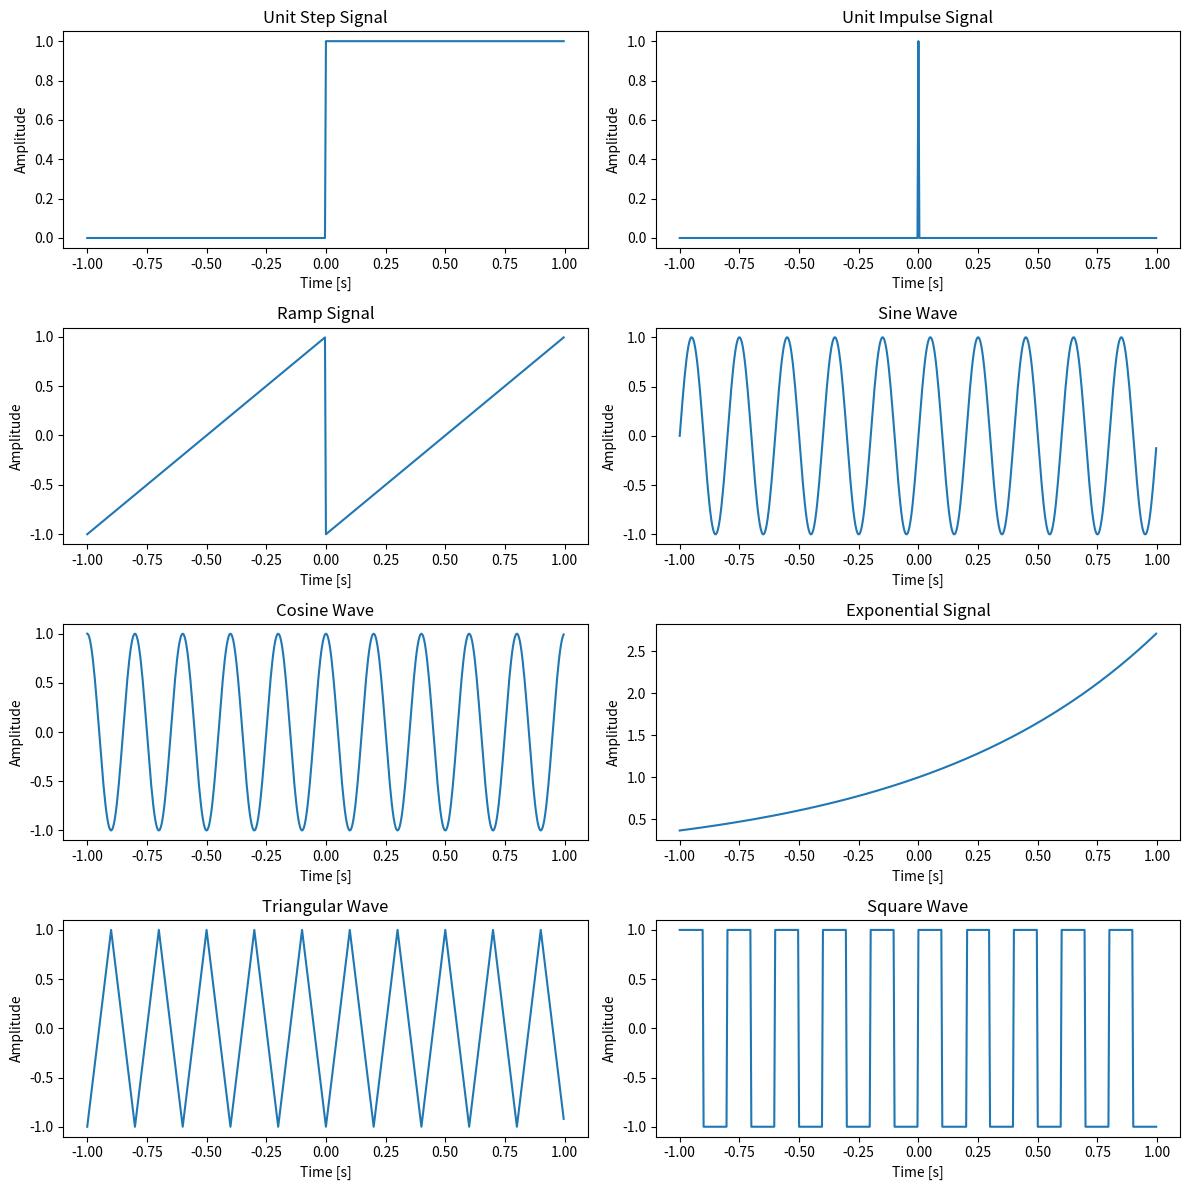

Write the Python code that produced this figure.
import numpy as np
import matplotlib.pyplot as plt
from scipy import signal
# Parameters
fs = 500  # Sampling frequency
t = np.linspace(-1, 1, fs, endpoint=False)  # Time array
# 1. Unit Step Signal
unit_step = np.heaviside(t, 1)
# 2. Unit Impulse Signal (Dirac Delta)
unit_impulse = np.zeros_like(t)
unit_impulse[fs//2] = 1  # Impulse at t=0
# 3. Ramp Signal
ramp_signal = signal.sawtooth(2 * np.pi * t, 1)
# 4. Sine Wave
f_sine = 5  # Frequency of the sine wave
sine_wave = np.sin(2 * np.pi * f_sine * t)
# 5. Cosine Wave
f_cosine = 5  # Frequency of the cosine wave
cosine_wave = np.cos(2 * np.pi * f_cosine * t)
# 6. Exponential Signal
exponential_signal = np.exp(t)
# 7. Triangular Wave
triangular_wave = signal.sawtooth(2 * np.pi * 5 * t, 0.5)
# 8. Square Wave
square_wave = signal.square(2 * np.pi * 5 * t)
# Plot the signals
plt.figure(figsize=(12, 12))
plt.subplot(4, 2, 1)
plt.plot(t, unit_step)
plt.title('Unit Step Signal')
plt.xlabel('Time [s]')
plt.ylabel('Amplitude')
plt.subplot(4, 2, 2)
plt.plot(t, unit_impulse)
plt.title('Unit Impulse Signal')
plt.xlabel('Time [s]')
plt.ylabel('Amplitude')
plt.subplot(4, 2, 3)
plt.plot(t, ramp_signal)
plt.title('Ramp Signal')
plt.xlabel('Time [s]')
plt.ylabel('Amplitude')
plt.subplot(4, 2, 4)
plt.plot(t, sine_wave)
plt.title('Sine Wave')
plt.xlabel('Time [s]')
plt.ylabel('Amplitude')
plt.subplot(4, 2, 5)
plt.plot(t, cosine_wave)
plt.title('Cosine Wave')
plt.xlabel('Time [s]')
plt.ylabel('Amplitude')
plt.subplot(4, 2, 6)
plt.plot(t, exponential_signal)
plt.title('Exponential Signal')
plt.xlabel('Time [s]')
plt.ylabel('Amplitude')
plt.subplot(4, 2, 7)
plt.plot(t, triangular_wave)
plt.title('Triangular Wave')
plt.xlabel('Time [s]')
plt.ylabel('Amplitude')
plt.subplot(4, 2, 8)
plt.plot(t, square_wave)
plt.title('Square Wave')
plt.xlabel('Time [s]')
plt.ylabel('Amplitude')
plt.tight_layout()
plt.show()